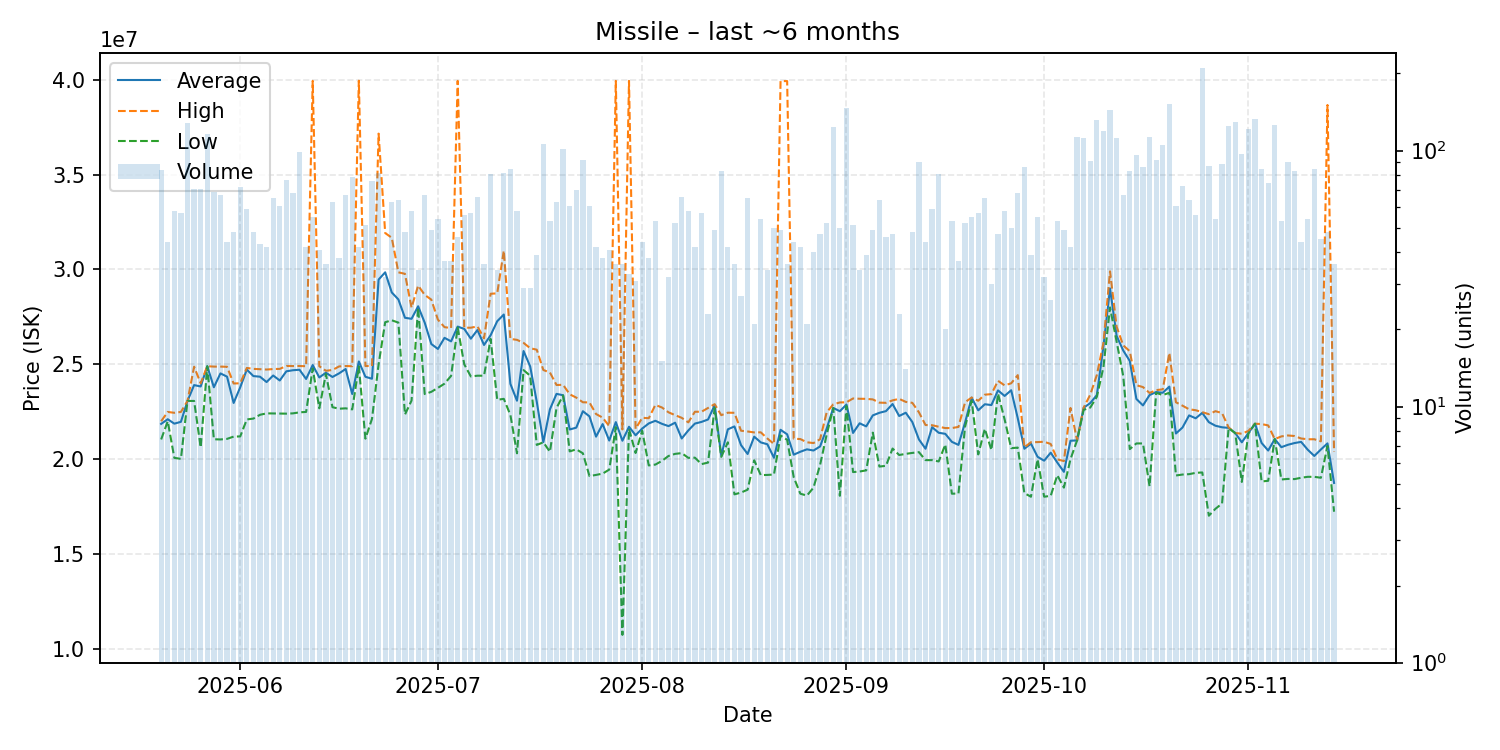

Source data for this figure (header and first rows):
date, average, highest, lowest, order_count, volume
2025-05-20, 21859881, 22000000, 21040000, 39, 84
2025-05-21, 22105455, 22490000, 22000000, 42, 44
2025-05-22, 21872069, 22445000, 20070000, 42, 58
2025-05-23, 21969298, 22490000, 20015000, 42, 57
2025-05-24, 23070000, 23070000, 23070000, 66, 128
2025-05-25, 23905211, 24875000, 23070000, 47, 71
2025-05-26, 23832676, 24000000, 20620000, 39, 71
2025-05-27, 24900000, 24900000, 24900000, 51, 116
2025-05-28, 23791449, 24880000, 21050000, 42, 69
2025-05-29, 24521642, 24880000, 21040000, 45, 67
2025-05-30, 24350000, 24870000, 21070000, 39, 44
2025-05-31, 22963958, 23990000, 21190000, 34, 48
2025-06-01, 23788750, 24000000, 21200000, 60, 72
2025-06-02, 24722542, 24810000, 22095000, 37, 59
2025-06-03, 24379583, 24760000, 22140000, 27, 48
2025-06-04, 24347907, 24740000, 22340000, 31, 43
2025-06-05, 24065476, 24725000, 22415000, 36, 42
2025-06-06, 24410769, 24750000, 22410000, 45, 65
2025-06-07, 24147705, 24760000, 22405000, 51, 61
2025-06-08, 24631558, 24910000, 22400000, 51, 77
2025-06-09, 24688824, 24910000, 22415000, 44, 68
2025-06-10, 24713636, 24910000, 22470000, 37, 99
2025-06-11, 24227857, 24900000, 22490000, 33, 42
2025-06-12, 24961636, 39940000, 24780000, 31, 55
2025-06-13, 24308537, 24900000, 22680000, 28, 41
2025-06-14, 24556667, 24660000, 24490000, 28, 36
2025-06-15, 24332698, 24700000, 22740000, 47, 63
2025-06-16, 24522895, 24890000, 22660000, 31, 38
2025-06-17, 24752985, 24910000, 22680000, 39, 67
2025-06-18, 23434557, 24900000, 22625000, 36, 79
2025-06-19, 25151905, 39950000, 24890000, 26, 42
2025-06-20, 24342941, 24910000, 21080000, 40, 51
2025-06-21, 24239211, 24910000, 22130000, 45, 76
2025-06-22, 29467195, 37160000, 25000000, 51, 82
2025-06-23, 29849688, 31920000, 27220000, 24, 32
2025-06-24, 28788095, 31670000, 27320000, 30, 63
2025-06-25, 28421094, 29850000, 27200000, 35, 64
2025-06-26, 27453958, 29770000, 22350000, 41, 48
2025-06-27, 27399310, 27990000, 23090000, 41, 58
2025-06-28, 28059706, 29150000, 27980000, 28, 34
2025-06-29, 27192985, 28660000, 23430000, 46, 67
2025-06-30, 26070408, 28410000, 23550000, 31, 49
2025-07-01, 25810556, 27355000, 23760000, 37, 54
2025-07-02, 26396216, 26960000, 23980000, 32, 37
2025-07-03, 26210270, 26910000, 24390000, 23, 37
2025-07-04, 26989348, 39940000, 26940000, 36, 46
2025-07-05, 26866964, 26930000, 25000000, 45, 56
2025-07-06, 26351404, 26930000, 24360000, 43, 57
2025-07-07, 26808636, 27000000, 24400000, 39, 66
2025-07-08, 26020000, 26370000, 24400000, 32, 36
2025-07-09, 26531852, 28720000, 26340000, 47, 81
2025-07-10, 27271471, 28740000, 23130000, 30, 34
2025-07-11, 27624878, 30990000, 23180000, 50, 82
2025-07-12, 23970235, 26340000, 22330000, 56, 85
2025-07-13, 23081897, 26290000, 20310000, 39, 58
2025-07-14, 25700000, 26130000, 24695000, 22, 29
2025-07-15, 24891034, 25850000, 24400000, 23, 29
2025-07-16, 23031795, 25770000, 20750000, 22, 39
2025-07-17, 20900000, 24700000, 20890000, 45, 106
2025-07-18, 22628302, 24570000, 20390000, 31, 53
... 119 more rows
